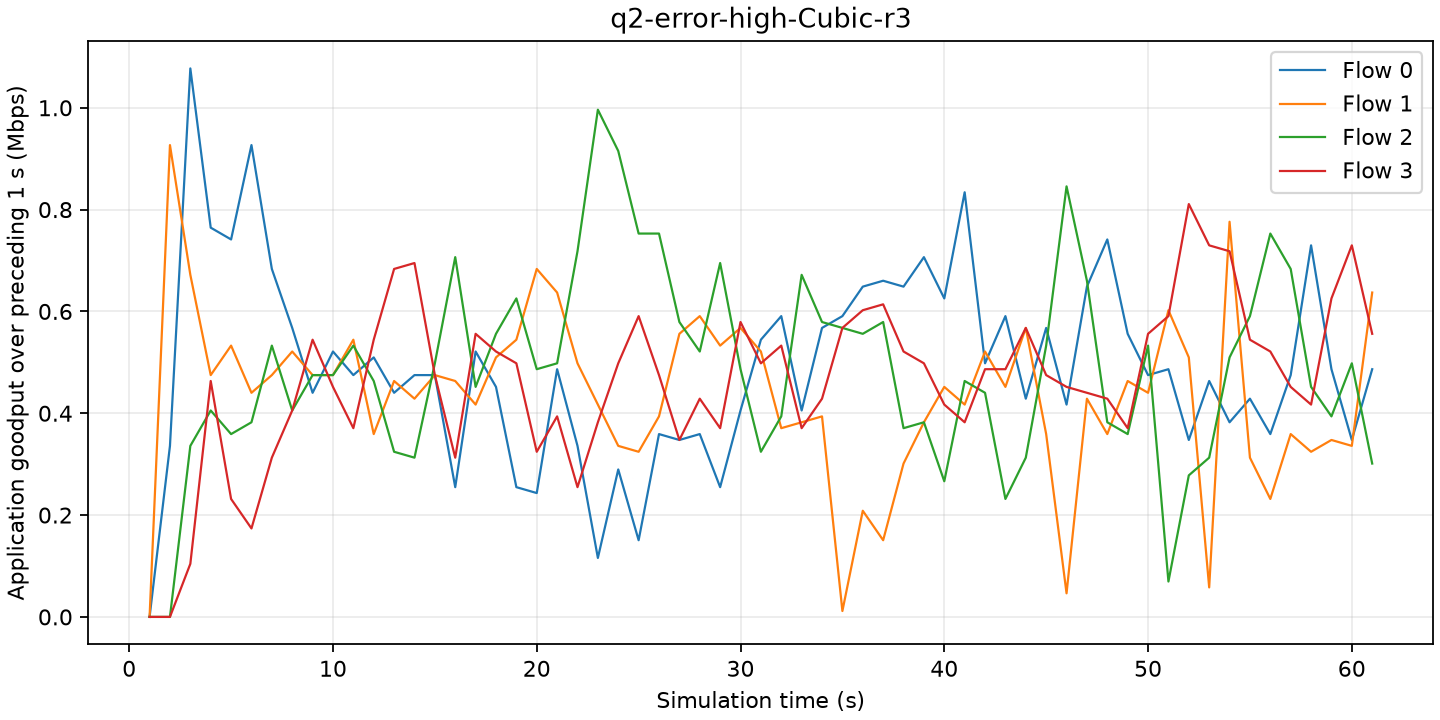

The table this chart was drawn from, first rows:
time_s, flow, goodput_mbps
1, 0, 0
1, 1, 0
1, 2, 0
1, 3, 0
2, 0, 0.3359
2, 1, 0.9267
2, 2, 0
2, 3, 0
3, 0, 1.077
3, 1, 0.6719
3, 2, 0.3359
3, 3, 0.1043
4, 0, 0.7645
4, 1, 0.4749
4, 2, 0.4054
4, 3, 0.4634
5, 0, 0.7414
5, 1, 0.5329
5, 2, 0.3591
5, 3, 0.2317
6, 0, 0.9267
6, 1, 0.4402
6, 2, 0.3823
6, 3, 0.1738
7, 0, 0.6835
7, 1, 0.4749
7, 2, 0.5329
7, 3, 0.3128
8, 0, 0.5676
8, 1, 0.5213
8, 2, 0.4054
8, 3, 0.4054
9, 0, 0.4402
9, 1, 0.4749
9, 2, 0.4749
9, 3, 0.5444
10, 0, 0.5213
10, 1, 0.4749
10, 2, 0.4749
10, 3, 0.4518
11, 0, 0.4749
11, 1, 0.5444
11, 2, 0.5329
11, 3, 0.3707
12, 0, 0.5097
12, 1, 0.3591
12, 2, 0.4634
12, 3, 0.5444
13, 0, 0.4402
13, 1, 0.4634
13, 2, 0.3244
13, 3, 0.6835
14, 0, 0.4749
14, 1, 0.4286
14, 2, 0.3128
14, 3, 0.695
15, 0, 0.4749
15, 1, 0.4749
15, 2, 0.4981
15, 3, 0.4749
... 184 more rows
